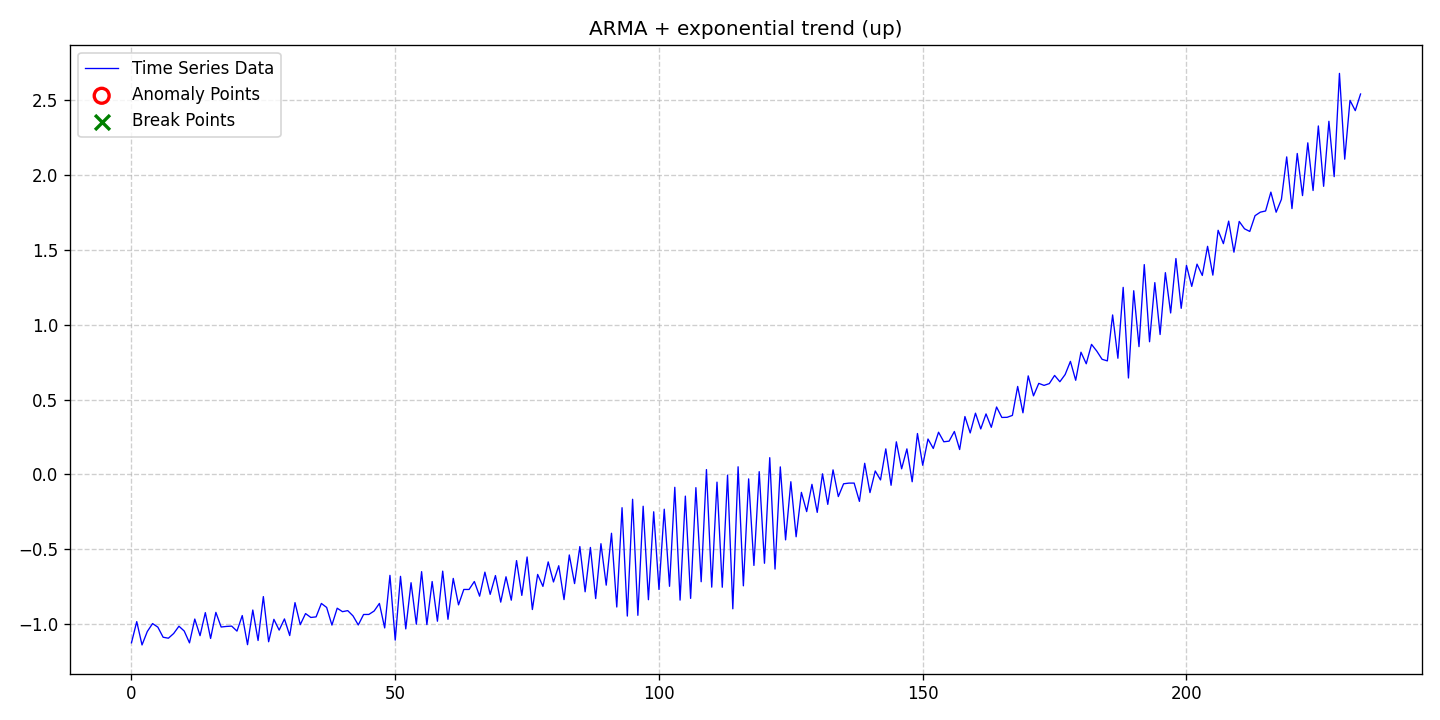

The table this chart was drawn from, first rows:
date, data, stationary, det_lin_up, det_lin_down, det_quad, det_cubic, det_exp, det_damped, stoc_trend, volatility, single_seas, multiple_seas, point_anom_single, point_anom_multi, collect_anom, context_anom, mean_shift, var_shift, trend_shift, point_anom_count, point_anom_location, point_anom_point, collect_anom_count
2020-01-01, -1.126, 0, 0, 0, 0, 0, 1, 0, 0, 0, 0, 0, 0, 0, 0, 0, 0, 0, 0, 0, none, , 0
2020-01-02, -0.984, 0, 0, 0, 0, 0, 1, 0, 0, 0, 0, 0, 0, 0, 0, 0, 0, 0, 0, 0, none, , 0
2020-01-03, -1.14, 0, 0, 0, 0, 0, 1, 0, 0, 0, 0, 0, 0, 0, 0, 0, 0, 0, 0, 0, none, , 0
2020-01-04, -1.05, 0, 0, 0, 0, 0, 1, 0, 0, 0, 0, 0, 0, 0, 0, 0, 0, 0, 0, 0, none, , 0
2020-01-05, -0.9971, 0, 0, 0, 0, 0, 1, 0, 0, 0, 0, 0, 0, 0, 0, 0, 0, 0, 0, 0, none, , 0
2020-01-06, -1.021, 0, 0, 0, 0, 0, 1, 0, 0, 0, 0, 0, 0, 0, 0, 0, 0, 0, 0, 0, none, , 0
2020-01-07, -1.088, 0, 0, 0, 0, 0, 1, 0, 0, 0, 0, 0, 0, 0, 0, 0, 0, 0, 0, 0, none, , 0
2020-01-08, -1.095, 0, 0, 0, 0, 0, 1, 0, 0, 0, 0, 0, 0, 0, 0, 0, 0, 0, 0, 0, none, , 0
2020-01-09, -1.063, 0, 0, 0, 0, 0, 1, 0, 0, 0, 0, 0, 0, 0, 0, 0, 0, 0, 0, 0, none, , 0
2020-01-10, -1.015, 0, 0, 0, 0, 0, 1, 0, 0, 0, 0, 0, 0, 0, 0, 0, 0, 0, 0, 0, none, , 0
2020-01-11, -1.047, 0, 0, 0, 0, 0, 1, 0, 0, 0, 0, 0, 0, 0, 0, 0, 0, 0, 0, 0, none, , 0
2020-01-12, -1.126, 0, 0, 0, 0, 0, 1, 0, 0, 0, 0, 0, 0, 0, 0, 0, 0, 0, 0, 0, none, , 0
2020-01-13, -0.9669, 0, 0, 0, 0, 0, 1, 0, 0, 0, 0, 0, 0, 0, 0, 0, 0, 0, 0, 0, none, , 0
2020-01-14, -1.078, 0, 0, 0, 0, 0, 1, 0, 0, 0, 0, 0, 0, 0, 0, 0, 0, 0, 0, 0, none, , 0
2020-01-15, -0.924, 0, 0, 0, 0, 0, 1, 0, 0, 0, 0, 0, 0, 0, 0, 0, 0, 0, 0, 0, none, , 0
2020-01-16, -1.097, 0, 0, 0, 0, 0, 1, 0, 0, 0, 0, 0, 0, 0, 0, 0, 0, 0, 0, 0, none, , 0
2020-01-17, -0.9223, 0, 0, 0, 0, 0, 1, 0, 0, 0, 0, 0, 0, 0, 0, 0, 0, 0, 0, 0, none, , 0
2020-01-18, -1.02, 0, 0, 0, 0, 0, 1, 0, 0, 0, 0, 0, 0, 0, 0, 0, 0, 0, 0, 0, none, , 0
2020-01-19, -1.016, 0, 0, 0, 0, 0, 1, 0, 0, 0, 0, 0, 0, 0, 0, 0, 0, 0, 0, 0, none, , 0
2020-01-20, -1.014, 0, 0, 0, 0, 0, 1, 0, 0, 0, 0, 0, 0, 0, 0, 0, 0, 0, 0, 0, none, , 0
2020-01-21, -1.047, 0, 0, 0, 0, 0, 1, 0, 0, 0, 0, 0, 0, 0, 0, 0, 0, 0, 0, 0, none, , 0
2020-01-22, -0.9435, 0, 0, 0, 0, 0, 1, 0, 0, 0, 0, 0, 0, 0, 0, 0, 0, 0, 0, 0, none, , 0
2020-01-23, -1.138, 0, 0, 0, 0, 0, 1, 0, 0, 0, 0, 0, 0, 0, 0, 0, 0, 0, 0, 0, none, , 0
2020-01-24, -0.9065, 0, 0, 0, 0, 0, 1, 0, 0, 0, 0, 0, 0, 0, 0, 0, 0, 0, 0, 0, none, , 0
2020-01-25, -1.11, 0, 0, 0, 0, 0, 1, 0, 0, 0, 0, 0, 0, 0, 0, 0, 0, 0, 0, 0, none, , 0
2020-01-26, -0.8168, 0, 0, 0, 0, 0, 1, 0, 0, 0, 0, 0, 0, 0, 0, 0, 0, 0, 0, 0, none, , 0
2020-01-27, -1.119, 0, 0, 0, 0, 0, 1, 0, 0, 0, 0, 0, 0, 0, 0, 0, 0, 0, 0, 0, none, , 0
2020-01-28, -0.9688, 0, 0, 0, 0, 0, 1, 0, 0, 0, 0, 0, 0, 0, 0, 0, 0, 0, 0, 0, none, , 0
2020-01-29, -1.041, 0, 0, 0, 0, 0, 1, 0, 0, 0, 0, 0, 0, 0, 0, 0, 0, 0, 0, 0, none, , 0
2020-01-30, -0.9661, 0, 0, 0, 0, 0, 1, 0, 0, 0, 0, 0, 0, 0, 0, 0, 0, 0, 0, 0, none, , 0
2020-01-31, -1.077, 0, 0, 0, 0, 0, 1, 0, 0, 0, 0, 0, 0, 0, 0, 0, 0, 0, 0, 0, none, , 0
2020-02-01, -0.8572, 0, 0, 0, 0, 0, 1, 0, 0, 0, 0, 0, 0, 0, 0, 0, 0, 0, 0, 0, none, , 0
2020-02-02, -1.004, 0, 0, 0, 0, 0, 1, 0, 0, 0, 0, 0, 0, 0, 0, 0, 0, 0, 0, 0, none, , 0
2020-02-03, -0.9303, 0, 0, 0, 0, 0, 1, 0, 0, 0, 0, 0, 0, 0, 0, 0, 0, 0, 0, 0, none, , 0
2020-02-04, -0.9563, 0, 0, 0, 0, 0, 1, 0, 0, 0, 0, 0, 0, 0, 0, 0, 0, 0, 0, 0, none, , 0
2020-02-05, -0.9524, 0, 0, 0, 0, 0, 1, 0, 0, 0, 0, 0, 0, 0, 0, 0, 0, 0, 0, 0, none, , 0
2020-02-06, -0.8626, 0, 0, 0, 0, 0, 1, 0, 0, 0, 0, 0, 0, 0, 0, 0, 0, 0, 0, 0, none, , 0
2020-02-07, -0.8893, 0, 0, 0, 0, 0, 1, 0, 0, 0, 0, 0, 0, 0, 0, 0, 0, 0, 0, 0, none, , 0
2020-02-08, -1.007, 0, 0, 0, 0, 0, 1, 0, 0, 0, 0, 0, 0, 0, 0, 0, 0, 0, 0, 0, none, , 0
2020-02-09, -0.8944, 0, 0, 0, 0, 0, 1, 0, 0, 0, 0, 0, 0, 0, 0, 0, 0, 0, 0, 0, none, , 0
2020-02-10, -0.9176, 0, 0, 0, 0, 0, 1, 0, 0, 0, 0, 0, 0, 0, 0, 0, 0, 0, 0, 0, none, , 0
2020-02-11, -0.9107, 0, 0, 0, 0, 0, 1, 0, 0, 0, 0, 0, 0, 0, 0, 0, 0, 0, 0, 0, none, , 0
2020-02-12, -0.9459, 0, 0, 0, 0, 0, 1, 0, 0, 0, 0, 0, 0, 0, 0, 0, 0, 0, 0, 0, none, , 0
2020-02-13, -1.006, 0, 0, 0, 0, 0, 1, 0, 0, 0, 0, 0, 0, 0, 0, 0, 0, 0, 0, 0, none, , 0
2020-02-14, -0.9365, 0, 0, 0, 0, 0, 1, 0, 0, 0, 0, 0, 0, 0, 0, 0, 0, 0, 0, 0, none, , 0
2020-02-15, -0.9361, 0, 0, 0, 0, 0, 1, 0, 0, 0, 0, 0, 0, 0, 0, 0, 0, 0, 0, 0, none, , 0
2020-02-16, -0.9133, 0, 0, 0, 0, 0, 1, 0, 0, 0, 0, 0, 0, 0, 0, 0, 0, 0, 0, 0, none, , 0
2020-02-17, -0.8627, 0, 0, 0, 0, 0, 1, 0, 0, 0, 0, 0, 0, 0, 0, 0, 0, 0, 0, 0, none, , 0
2020-02-18, -1.026, 0, 0, 0, 0, 0, 1, 0, 0, 0, 0, 0, 0, 0, 0, 0, 0, 0, 0, 0, none, , 0
2020-02-19, -0.675, 0, 0, 0, 0, 0, 1, 0, 0, 0, 0, 0, 0, 0, 0, 0, 0, 0, 0, 0, none, , 0
2020-02-20, -1.108, 0, 0, 0, 0, 0, 1, 0, 0, 0, 0, 0, 0, 0, 0, 0, 0, 0, 0, 0, none, , 0
2020-02-21, -0.6816, 0, 0, 0, 0, 0, 1, 0, 0, 0, 0, 0, 0, 0, 0, 0, 0, 0, 0, 0, none, , 0
2020-02-22, -1.033, 0, 0, 0, 0, 0, 1, 0, 0, 0, 0, 0, 0, 0, 0, 0, 0, 0, 0, 0, none, , 0
2020-02-23, -0.7241, 0, 0, 0, 0, 0, 1, 0, 0, 0, 0, 0, 0, 0, 0, 0, 0, 0, 0, 0, none, , 0
2020-02-24, -1.002, 0, 0, 0, 0, 0, 1, 0, 0, 0, 0, 0, 0, 0, 0, 0, 0, 0, 0, 0, none, , 0
2020-02-25, -0.6502, 0, 0, 0, 0, 0, 1, 0, 0, 0, 0, 0, 0, 0, 0, 0, 0, 0, 0, 0, none, , 0
2020-02-26, -1.004, 0, 0, 0, 0, 0, 1, 0, 0, 0, 0, 0, 0, 0, 0, 0, 0, 0, 0, 0, none, , 0
2020-02-27, -0.7162, 0, 0, 0, 0, 0, 1, 0, 0, 0, 0, 0, 0, 0, 0, 0, 0, 0, 0, 0, none, , 0
2020-02-28, -0.9814, 0, 0, 0, 0, 0, 1, 0, 0, 0, 0, 0, 0, 0, 0, 0, 0, 0, 0, 0, none, , 0
2020-02-29, -0.6467, 0, 0, 0, 0, 0, 1, 0, 0, 0, 0, 0, 0, 0, 0, 0, 0, 0, 0, 0, none, , 0
... 174 more rows
